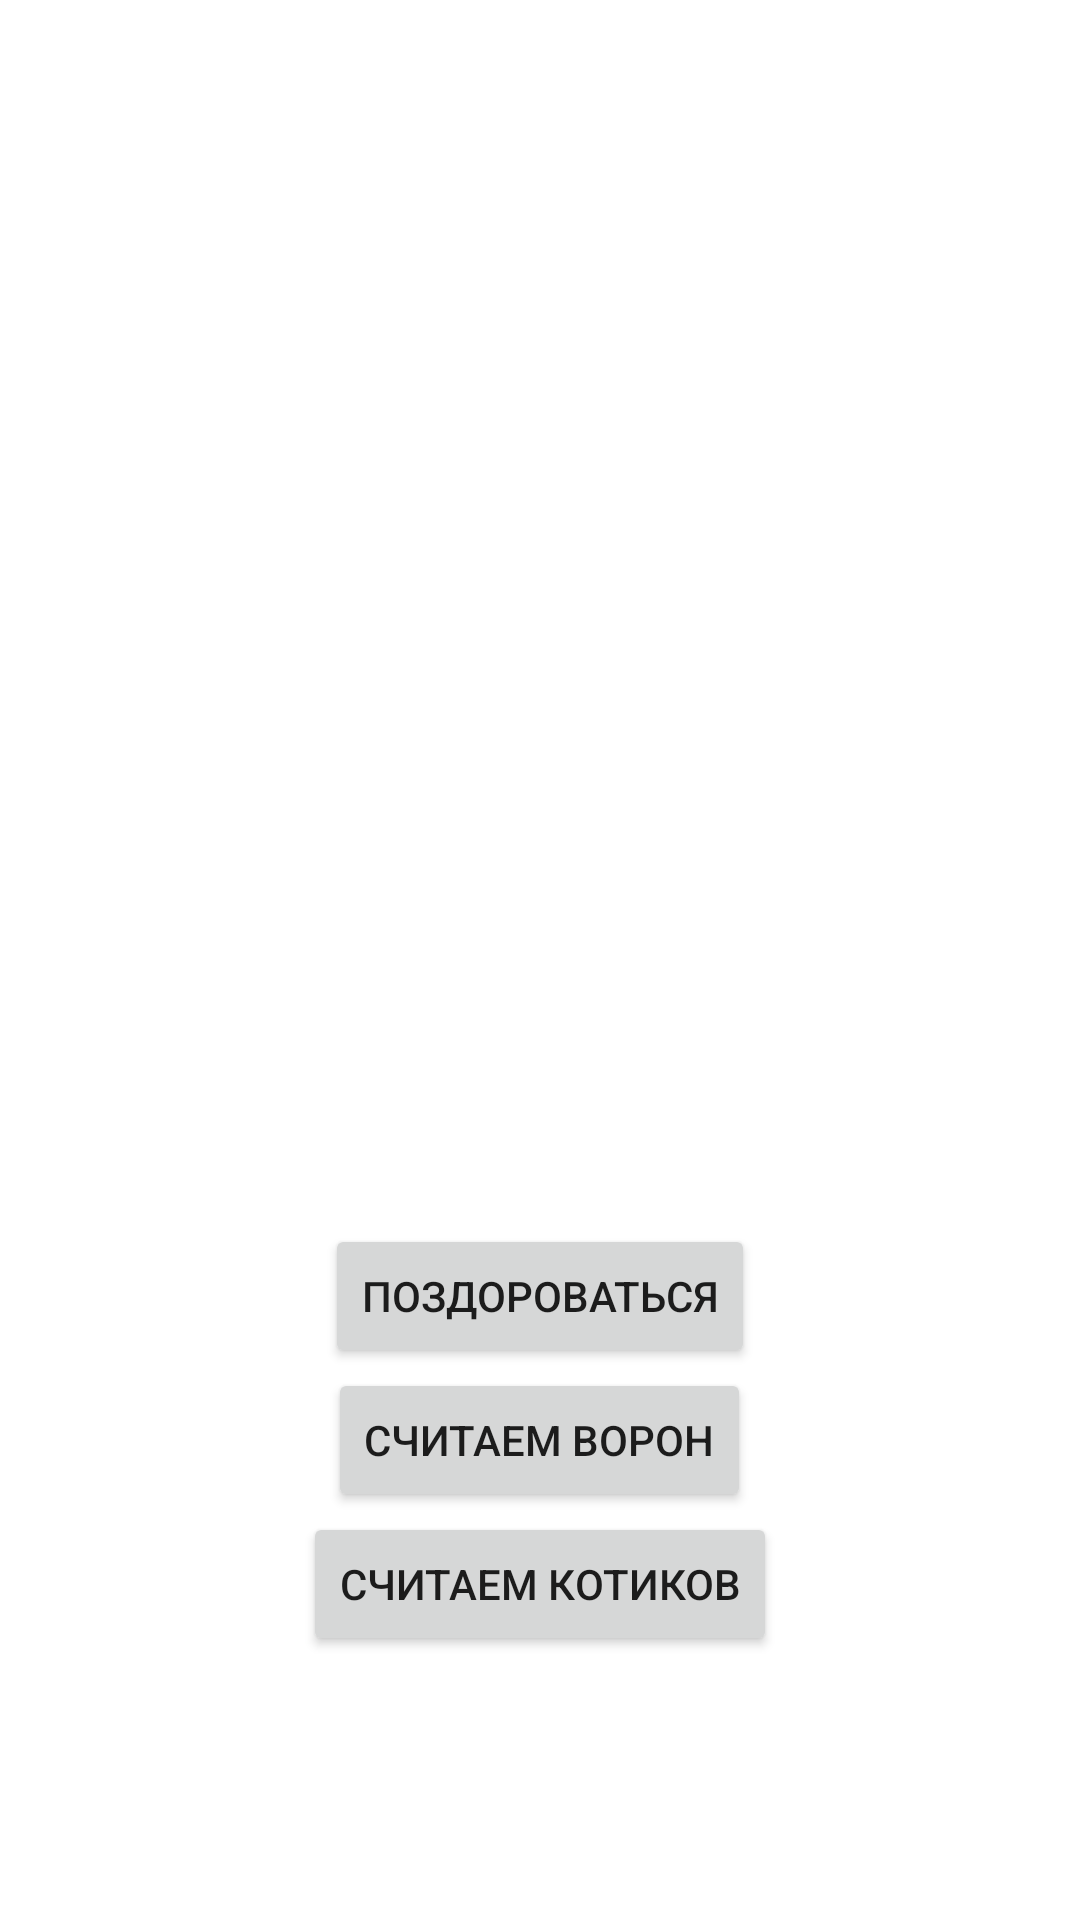

Write the Android layout XML for this screen, with the resource values it uses.
<!-- AndroidManifest.xml: application theme Theme.Kotovod -->
<!-- res/layout/activity_linlay.xml -->
<?xml version="1.0" encoding="utf-8"?>
<LinearLayout xmlns:android="http://schemas.android.com/apk/res/android"
    android:orientation="vertical"
    android:layout_width="match_parent"
    android:layout_height="match_parent">

    <Space
        android:layout_width="match_parent"
        android:layout_height="wrap_content"
        android:layout_weight="100"/>

    <TextView
        android:id="@+id/textview_main"
        android:layout_width="wrap_content"
        android:layout_height="wrap_content"
        android:textSize="20sp"
        android:layout_gravity="center"/>

    <Space
        android:layout_width="match_parent"
        android:layout_height="wrap_content"
        android:layout_weight="30"/>

    <Button
        android:id="@+id/button_Privetstvie"
        android:layout_width="wrap_content"
        android:layout_height="wrap_content"
        android:text="@string/Privetstvie"
        android:layout_gravity="center"/>
    <Button
        android:id="@+id/button_count_bird"
        android:layout_width="wrap_content"
        android:layout_height="wrap_content"
        android:text="@string/Count_Birds"
        android:layout_gravity="center"/>

    <Button
        android:id="@+id/button_count_cats"
        android:layout_width="wrap_content"
        android:layout_height="wrap_content"
        android:text="@string/Count_cats"
        android:layout_gravity="center"/>

    <Space
        android:layout_width="match_parent"
        android:layout_height="wrap_content"
        android:layout_weight="30"/>

</LinearLayout>
<!-- resources referenced by this layout -->
<resources>
  <string name="Count_Birds">Считаем ворон</string>
  <string name="Count_cats">Считаем котиков</string>
  <string name="Privetstvie">Поздороваться</string>
  <style name="Theme.Kotovod" parent="Theme.MaterialComponents.DayNight.DarkActionBar">
          
          <item name="colorPrimary">@color/orange_500</item>
          <item name="colorPrimaryVariant">@color/orange_700</item>
          <item name="colorOnPrimary">@color/white</item>
          
          <item name="colorSecondary">@color/teal_200</item>
          <item name="colorSecondaryVariant">@color/teal_700</item>
          <item name="colorOnSecondary">@color/black</item>
          
          <item name="android:statusBarColor" tools:targetApi="l">?attr/colorPrimaryVariant</item>
          
      </style>
  <color name="orange_500">#FF9800</color>
  <color name="orange_700">#F57C00</color>
  <color name="white">#FFFFFFFF</color>
  <color name="teal_200">#FF03DAC5</color>
  <color name="teal_700">#FF018786</color>
  <color name="black">#FF000000</color>
</resources>
